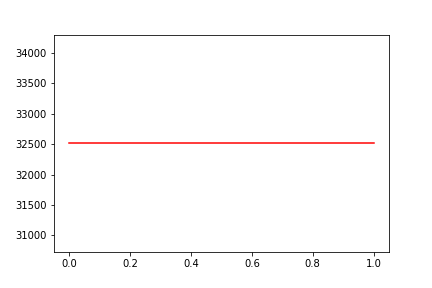

The file beside this chart, header and first rows:
, date, assets
0, 0, 32514
1, 20190626, 32514
